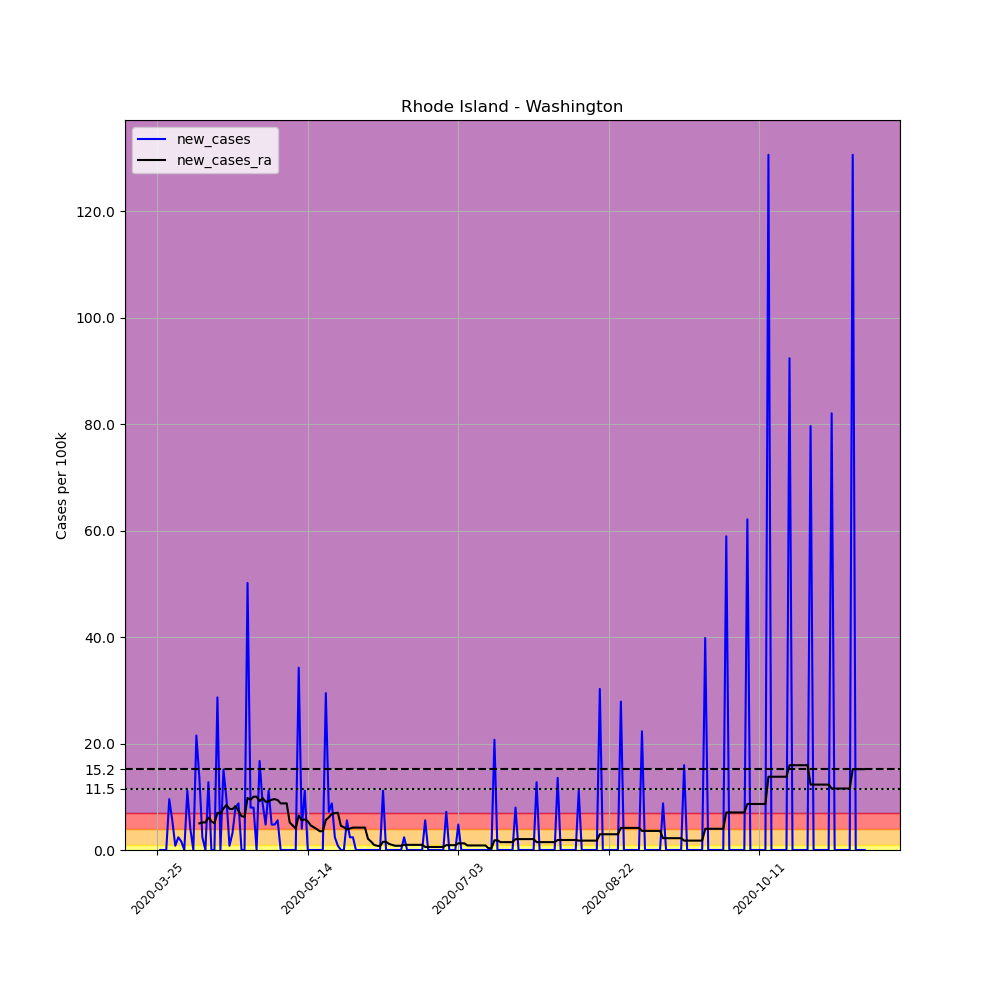

Values plotted in this chart, from the file beside it:
, date, county, state, fips, cases, deaths, COUNTY, STNAME, CTYNAME, POPESTIMATE2019, per_100k, new_cases, new_cases_ra
350955, 2020-03-25, Washington, Rhode Island, 44009, 9, 0, 9, Rhode Island, Washington, 125577, 7.167, , 
350956, 2020-03-26, Washington, Rhode Island, 44009, 9, 0, 9, Rhode Island, Washington, 125577, 7.167, 0.0, 
350957, 2020-03-27, Washington, Rhode Island, 44009, 9, 0, 9, Rhode Island, Washington, 125577, 7.167, 0.0, 
350958, 2020-03-28, Washington, Rhode Island, 44009, 9, 0, 9, Rhode Island, Washington, 125577, 7.167, 0.0, 
350959, 2020-03-29, Washington, Rhode Island, 44009, 21, 0, 9, Rhode Island, Washington, 125577, 16.72, 9.556, 
350960, 2020-03-30, Washington, Rhode Island, 44009, 28, 0, 9, Rhode Island, Washington, 125577, 22.3, 5.574, 
350961, 2020-03-31, Washington, Rhode Island, 44009, 29, 0, 9, Rhode Island, Washington, 125577, 23.09, 0.7963, 
350962, 2020-04-01, Washington, Rhode Island, 44009, 32, 0, 9, Rhode Island, Washington, 125577, 25.48, 2.389, 
350963, 2020-04-02, Washington, Rhode Island, 44009, 34, 0, 9, Rhode Island, Washington, 125577, 27.08, 1.593, 
350964, 2020-04-03, Washington, Rhode Island, 44009, 34, 0, 9, Rhode Island, Washington, 125577, 27.08, 0.0, 
350965, 2020-04-04, Washington, Rhode Island, 44009, 48, 0, 9, Rhode Island, Washington, 125577, 38.22, 11.15, 
350966, 2020-04-05, Washington, Rhode Island, 44009, 53, 0, 9, Rhode Island, Washington, 125577, 42.21, 3.982, 
350967, 2020-04-06, Washington, Rhode Island, 44009, 53, 0, 9, Rhode Island, Washington, 125577, 42.21, 0.0, 
350968, 2020-04-07, Washington, Rhode Island, 44009, 80, 0, 9, Rhode Island, Washington, 125577, 63.71, 21.5, 
350969, 2020-04-08, Washington, Rhode Island, 44009, 97, 0, 9, Rhode Island, Washington, 125577, 77.24, 13.54, 5.005
350970, 2020-04-09, Washington, Rhode Island, 44009, 100, 0, 9, Rhode Island, Washington, 125577, 79.63, 2.389, 5.176
350971, 2020-04-10, Washington, Rhode Island, 44009, 100, 0, 9, Rhode Island, Washington, 125577, 79.63, 0.0, 5.176
350972, 2020-04-11, Washington, Rhode Island, 44009, 116, 0, 9, Rhode Island, Washington, 125577, 92.37, 12.74, 6.086
350973, 2020-04-12, Washington, Rhode Island, 44009, 116, 0, 9, Rhode Island, Washington, 125577, 92.37, 0.0, 5.404
350974, 2020-04-13, Washington, Rhode Island, 44009, 116, 0, 9, Rhode Island, Washington, 125577, 92.37, 0.0, 5.005
350975, 2020-04-14, Washington, Rhode Island, 44009, 152, 0, 9, Rhode Island, Washington, 125577, 121, 28.67, 6.996
350976, 2020-04-15, Washington, Rhode Island, 44009, 152, 0, 9, Rhode Island, Washington, 125577, 121, 0.0, 6.826
350977, 2020-04-16, Washington, Rhode Island, 44009, 171, 0, 9, Rhode Island, Washington, 125577, 136.2, 15.13, 7.793
350978, 2020-04-17, Washington, Rhode Island, 44009, 183, 0, 9, Rhode Island, Washington, 125577, 145.7, 9.556, 8.475
350979, 2020-04-18, Washington, Rhode Island, 44009, 184, 0, 9, Rhode Island, Washington, 125577, 146.5, 0.7963, 7.736
350980, 2020-04-19, Washington, Rhode Island, 44009, 188, 0, 9, Rhode Island, Washington, 125577, 149.7, 3.185, 7.679
350981, 2020-04-20, Washington, Rhode Island, 44009, 198, 0, 9, Rhode Island, Washington, 125577, 157.7, 7.963, 8.248
350982, 2020-04-21, Washington, Rhode Island, 44009, 209, 0, 9, Rhode Island, Washington, 125577, 166.4, 8.76, 7.338
350983, 2020-04-22, Washington, Rhode Island, 44009, 209, 0, 9, Rhode Island, Washington, 125577, 166.4, 0.0, 6.371
350984, 2020-04-23, Washington, Rhode Island, 44009, 209, 0, 9, Rhode Island, Washington, 125577, 166.4, 0.0, 6.2
350985, 2020-04-24, Washington, Rhode Island, 44009, 272, 0, 9, Rhode Island, Washington, 125577, 216.6, 50.17, 9.783
350986, 2020-04-25, Washington, Rhode Island, 44009, 282, 6, 9, Rhode Island, Washington, 125577, 224.6, 7.963, 9.442
350987, 2020-04-26, Washington, Rhode Island, 44009, 292, 6, 9, Rhode Island, Washington, 125577, 232.5, 7.963, 10.01
350988, 2020-04-27, Washington, Rhode Island, 44009, 292, 6, 9, Rhode Island, Washington, 125577, 232.5, 0.0, 10.01
350989, 2020-04-28, Washington, Rhode Island, 44009, 313, 6, 9, Rhode Island, Washington, 125577, 249.2, 16.72, 9.158
350990, 2020-04-29, Washington, Rhode Island, 44009, 324, 11, 9, Rhode Island, Washington, 125577, 258, 8.76, 9.783
350991, 2020-04-30, Washington, Rhode Island, 44009, 330, 11, 9, Rhode Island, Washington, 125577, 262.8, 4.778, 9.044
350992, 2020-05-01, Washington, Rhode Island, 44009, 344, 11, 9, Rhode Island, Washington, 125577, 273.9, 11.15, 9.158
350993, 2020-05-02, Washington, Rhode Island, 44009, 350, 11, 9, Rhode Island, Washington, 125577, 278.7, 4.778, 9.442
350994, 2020-05-03, Washington, Rhode Island, 44009, 356, 25, 9, Rhode Island, Washington, 125577, 283.5, 4.778, 9.556
350995, 2020-05-04, Washington, Rhode Island, 44009, 363, 25, 9, Rhode Island, Washington, 125577, 289.1, 5.574, 9.385
350996, 2020-05-05, Washington, Rhode Island, 44009, 363, 25, 9, Rhode Island, Washington, 125577, 289.1, 0.0, 8.76
350997, 2020-05-06, Washington, Rhode Island, 44009, 363, 25, 9, Rhode Island, Washington, 125577, 289.1, 0.0, 8.76
350998, 2020-05-07, Washington, Rhode Island, 44009, 363, 25, 9, Rhode Island, Washington, 125577, 289.1, 0.0, 8.76
350999, 2020-05-08, Washington, Rhode Island, 44009, 363, 25, 9, Rhode Island, Washington, 125577, 289.1, 0.0, 5.176
351000, 2020-05-09, Washington, Rhode Island, 44009, 363, 25, 9, Rhode Island, Washington, 125577, 289.1, 0.0, 4.607
351001, 2020-05-10, Washington, Rhode Island, 44009, 363, 25, 9, Rhode Island, Washington, 125577, 289.1, 0.0, 4.039
351002, 2020-05-11, Washington, Rhode Island, 44009, 406, 32, 9, Rhode Island, Washington, 125577, 323.3, 34.24, 6.484
351003, 2020-05-12, Washington, Rhode Island, 44009, 411, 32, 9, Rhode Island, Washington, 125577, 327.3, 3.982, 5.574
351004, 2020-05-13, Washington, Rhode Island, 44009, 425, 32, 9, Rhode Island, Washington, 125577, 338.4, 11.15, 5.745
351005, 2020-05-14, Washington, Rhode Island, 44009, 425, 32, 9, Rhode Island, Washington, 125577, 338.4, 0.0, 5.404
351006, 2020-05-15, Washington, Rhode Island, 44009, 425, 32, 9, Rhode Island, Washington, 125577, 338.4, 0.0, 4.607
351007, 2020-05-16, Washington, Rhode Island, 44009, 425, 32, 9, Rhode Island, Washington, 125577, 338.4, 0.0, 4.266
351008, 2020-05-17, Washington, Rhode Island, 44009, 425, 32, 9, Rhode Island, Washington, 125577, 338.4, 0.0, 3.925
351009, 2020-05-18, Washington, Rhode Island, 44009, 425, 32, 9, Rhode Island, Washington, 125577, 338.4, 0.0, 3.527
351010, 2020-05-19, Washington, Rhode Island, 44009, 425, 32, 9, Rhode Island, Washington, 125577, 338.4, 0.0, 3.527
351011, 2020-05-20, Washington, Rhode Island, 44009, 462, 32, 9, Rhode Island, Washington, 125577, 367.9, 29.46, 5.631
351012, 2020-05-21, Washington, Rhode Island, 44009, 471, 32, 9, Rhode Island, Washington, 125577, 375.1, 7.167, 6.143
351013, 2020-05-22, Washington, Rhode Island, 44009, 482, 32, 9, Rhode Island, Washington, 125577, 383.8, 8.76, 6.769
351014, 2020-05-23, Washington, Rhode Island, 44009, 485, 32, 9, Rhode Island, Washington, 125577, 386.2, 2.389, 6.939
... 176 more rows
